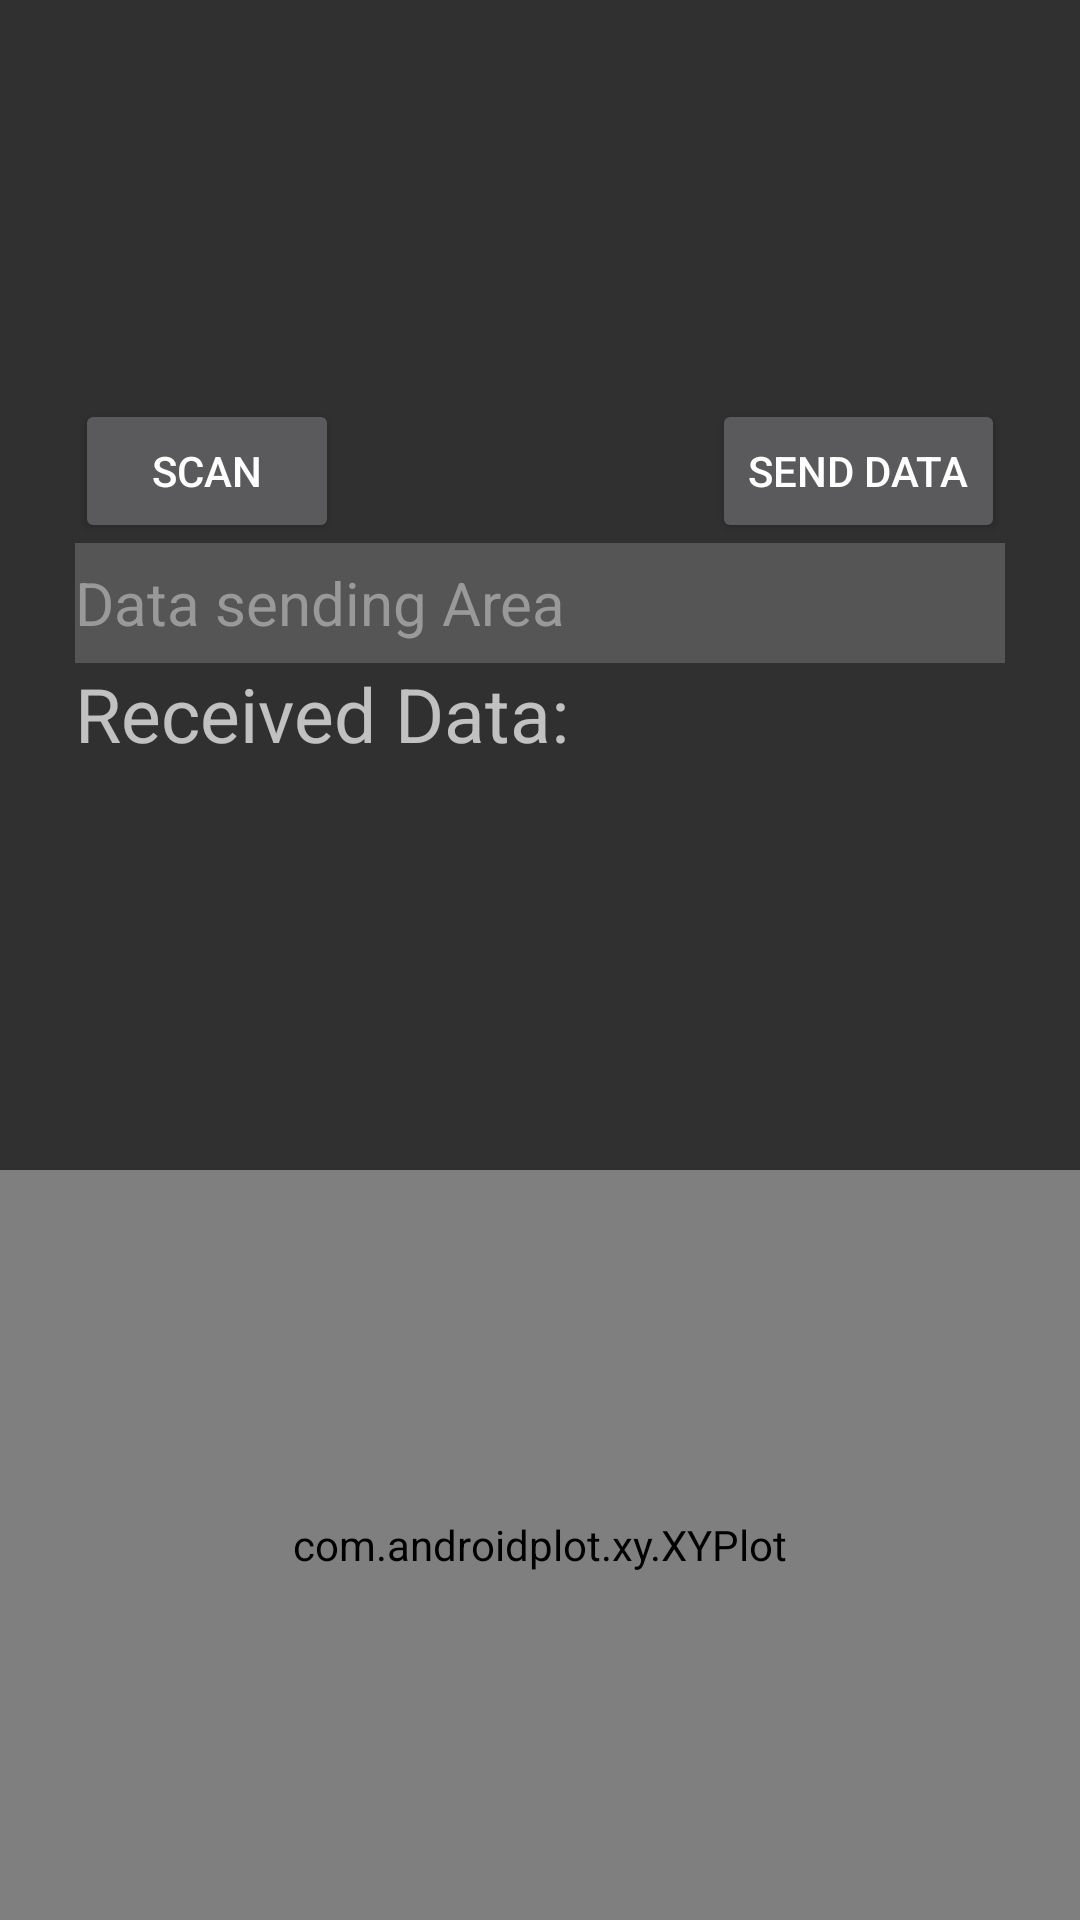

Here is an Android app screen rendered from its layout file. Give the layout XML and the strings, colors and styles it references.
<!-- AndroidManifest.xml: application theme AppTheme -->
<!-- res/layout/content_main.xml -->
<RelativeLayout xmlns:android="http://schemas.android.com/apk/res/android"
    xmlns:tools="http://schemas.android.com/tools"
    android:layout_width="match_parent"
    android:layout_height="match_parent"
    xmlns:ap="http://schemas.android.com/apk/res-auto"
    android:paddingBottom="@dimen/activity_vertical_margin"
    android:paddingLeft="@dimen/activity_horizontal_margin"
    android:paddingRight="@dimen/activity_horizontal_margin"
    android:paddingTop="@dimen/activity_vertical_margin"
    tools:context=".MainActivity"
    android:focusable="true"
    android:focusableInTouchMode="true">

    <ScrollView
        android:layout_width="fill_parent"
        android:layout_height="wrap_content"
        android:id="@+id/scrollView"
        android:layout_alignParentBottom="true"
        android:fillViewport="true">

        <TextView
            android:id="@+id/serialReveicedText"
            android:layout_width="wrap_content"
            android:layout_height="wrap_content"
            android:ems="10"
            android:textSize="10sp"
            android:layout_below="@+id/editText2"
            android:layout_alignStart="@+id/editText2"
            android:layout_alignEnd="@+id/serialSendText"
            android:layout_alignParentBottom="true" />
    </ScrollView>

    <com.androidplot.xy.XYPlot
        android:id="@+id/forcePlot"
        android:layout_width="fill_parent"
        android:layout_height="750px"
        ap:label="A Simple XY Plot"
        ap:rangeLabel="range"
        ap:domainLabel="domain"
        ap:borderColor="#000000"
        ap:backgroundColor="#000000"
        ap:graphBackgroundColor="#000000"
        ap:gridBackgroundColor="#111111"
        ap:gridPaddingLeft="20dp"
        ap:gridPaddingRight="20dp"
        ap:gridPaddingTop="20dp"
        ap:gridPaddingBottom="20dp"
        ap:labelTextSize="20sp"
        ap:rangeLabelTextSize="13sp"
        ap:domainLabelTextSize="13sp"
        ap:graphMarginTop="20dp"
        ap:graphMarginBottom="40dp"
        ap:graphMarginLeft="15dp"
        ap:graphMarginRight="10dp"
        ap:graphDomainLineColor="#FFFFFF"
        ap:graphDomainLineThickness="1dp"
        ap:graphRangeLineColor="#FFFFFF"
        ap:graphRangeLineThickness="1dp"
        ap:rangeTickLabelTextSize="15sp"
        ap:rangeOriginTickLabelTextSize="15sp"
        ap:domainTickLabelTextSize="15sp"
        ap:domainOriginTickLabelTextSize="15sp"
        ap:legendTextSize="15sp"
        ap:legendIconHeight="15dp"
        ap:legendIconWidth="15dp"
        ap:legendHeight="25dp"
        ap:legendAnchorPosition="right_bottom"
        android:layout_alignParentBottom="true"
        android:layout_alignParentStart="true" />

    <Button
        android:id="@+id/buttonSerialSend"
        android:layout_width="wrap_content"
        android:layout_height="wrap_content"
        android:layout_above="@+id/serialSendText"
        android:layout_alignRight="@+id/serialSendText"
        android:text="Send Data" />

    <TextView
        android:id="@+id/editText2"
        android:layout_width="wrap_content"
        android:layout_height="wrap_content"
        android:ems="10"
        android:text="Received Data:"
        android:textSize="25sp"
        android:layout_below="@+id/serialSendText"
        android:layout_alignStart="@+id/serialSendText" />

    <EditText
        android:id="@+id/serialSendText"
        android:layout_width="310dp"
        android:layout_height="40dp"
        android:background="#555555"
        android:bufferType="editable"
        android:ems="10"
        android:inputType="text"
        android:text="Data sending Area"
        android:textColor="#999999"
        android:textSize="20dip"
        android:layout_below="@+id/buttonScan"
        android:layout_centerHorizontal="true" />

    <Button
        android:id="@+id/buttonScan"
        android:layout_width="wrap_content"
        android:layout_height="wrap_content"
        android:text="Scan"
        android:layout_marginTop="133dp"
        android:layout_alignParentTop="true"
        android:layout_alignStart="@+id/serialSendText" />

</RelativeLayout>
<!-- resources referenced by this layout -->
<resources>
  <style name="AppTheme" parent="Theme.AppCompat.NoActionBar">
          
          <item name="android:actionMenuTextColor">@android:color/white</item>
      </style>
</resources>
